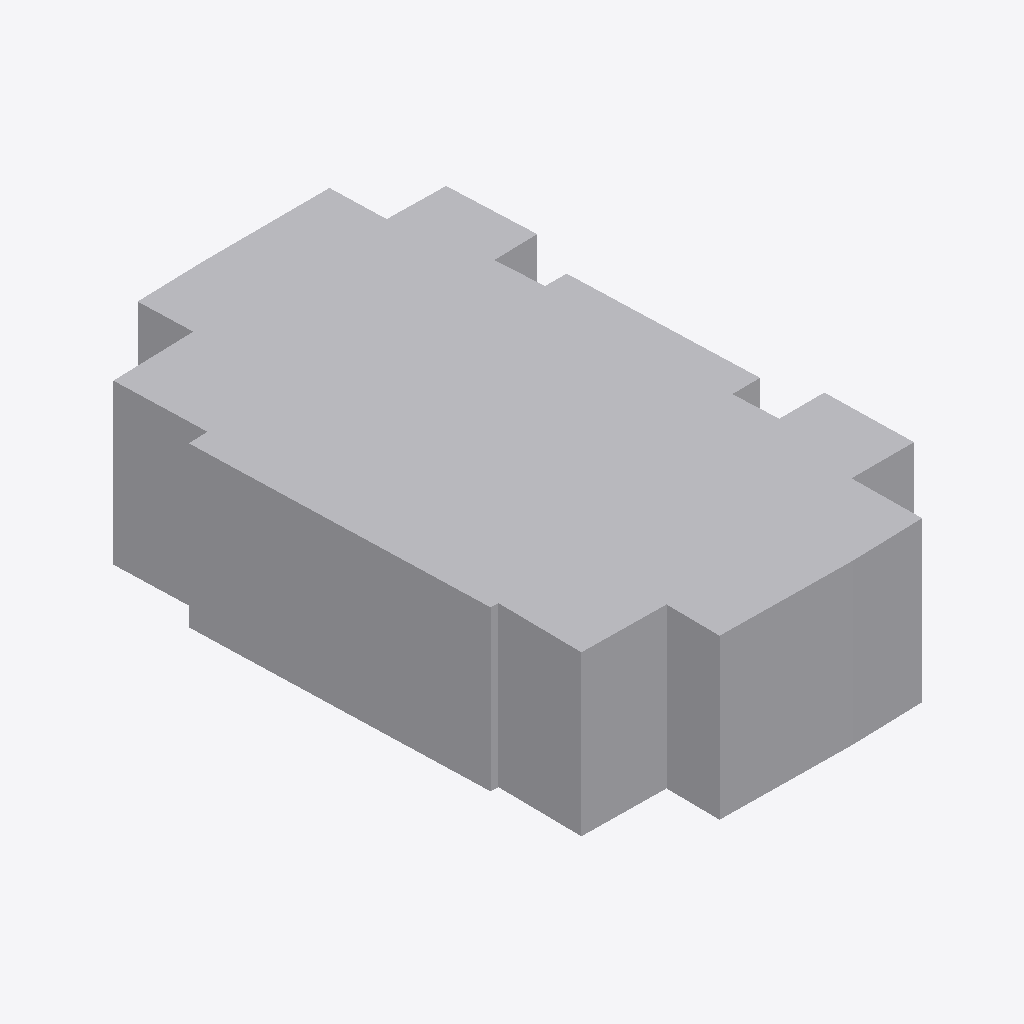
Isometric view of an IFC building model (IFC-SPF (STEP), schema IFC4X3, length unit metre), seen from the south-west, elements coloured by IFC class: 1 other element (light grey).
Extent 13.8 m × 22.2 m × 6.0 m (x, y, z). Elements (1): 1 IfcGeographicElement.

HEADER;
FILE_DESCRIPTION(('ViewDefinition [Alignment-basedView]'),'2;1');
FILE_NAME('C:\\Users\\a.hernandez\\OneDrive - EGIS Group\\Escritorio\\IFC\\IfcGeographicEle','2026-03-20T22:01:09',('a.hernandez'),('EGIS'),'GeometryGymIFCcore v25.2.25.0 by Geometry Gym Pt','Autodesk - Civil 3D 2026 IfcInfra Plugin - 13.8.','None');
FILE_SCHEMA(('IFC4X3'));
ENDSEC;
DATA;
#13=IFCPROJECT('2SDiJuCRnEcwuu6UnpqIjy',#17,'Unknown',$,$,$,$,(#21),#18);
#6=IFCSITE('3xLHmZZbP859p2I8gXnNmI',$,'UnknownName',$,$,#5,$,$,$,$,$,$,$,$);
#133=IFCGEOGRAPHICELEMENT('0VzM0MrR52DBb1VYfuhzqa',$,'EDIFICACION_GENERICA_EXISTENTE_h6.04m',$,'BUILDING',#132,#129,'7164',.USERDEFINED.);
ENDSEC;
